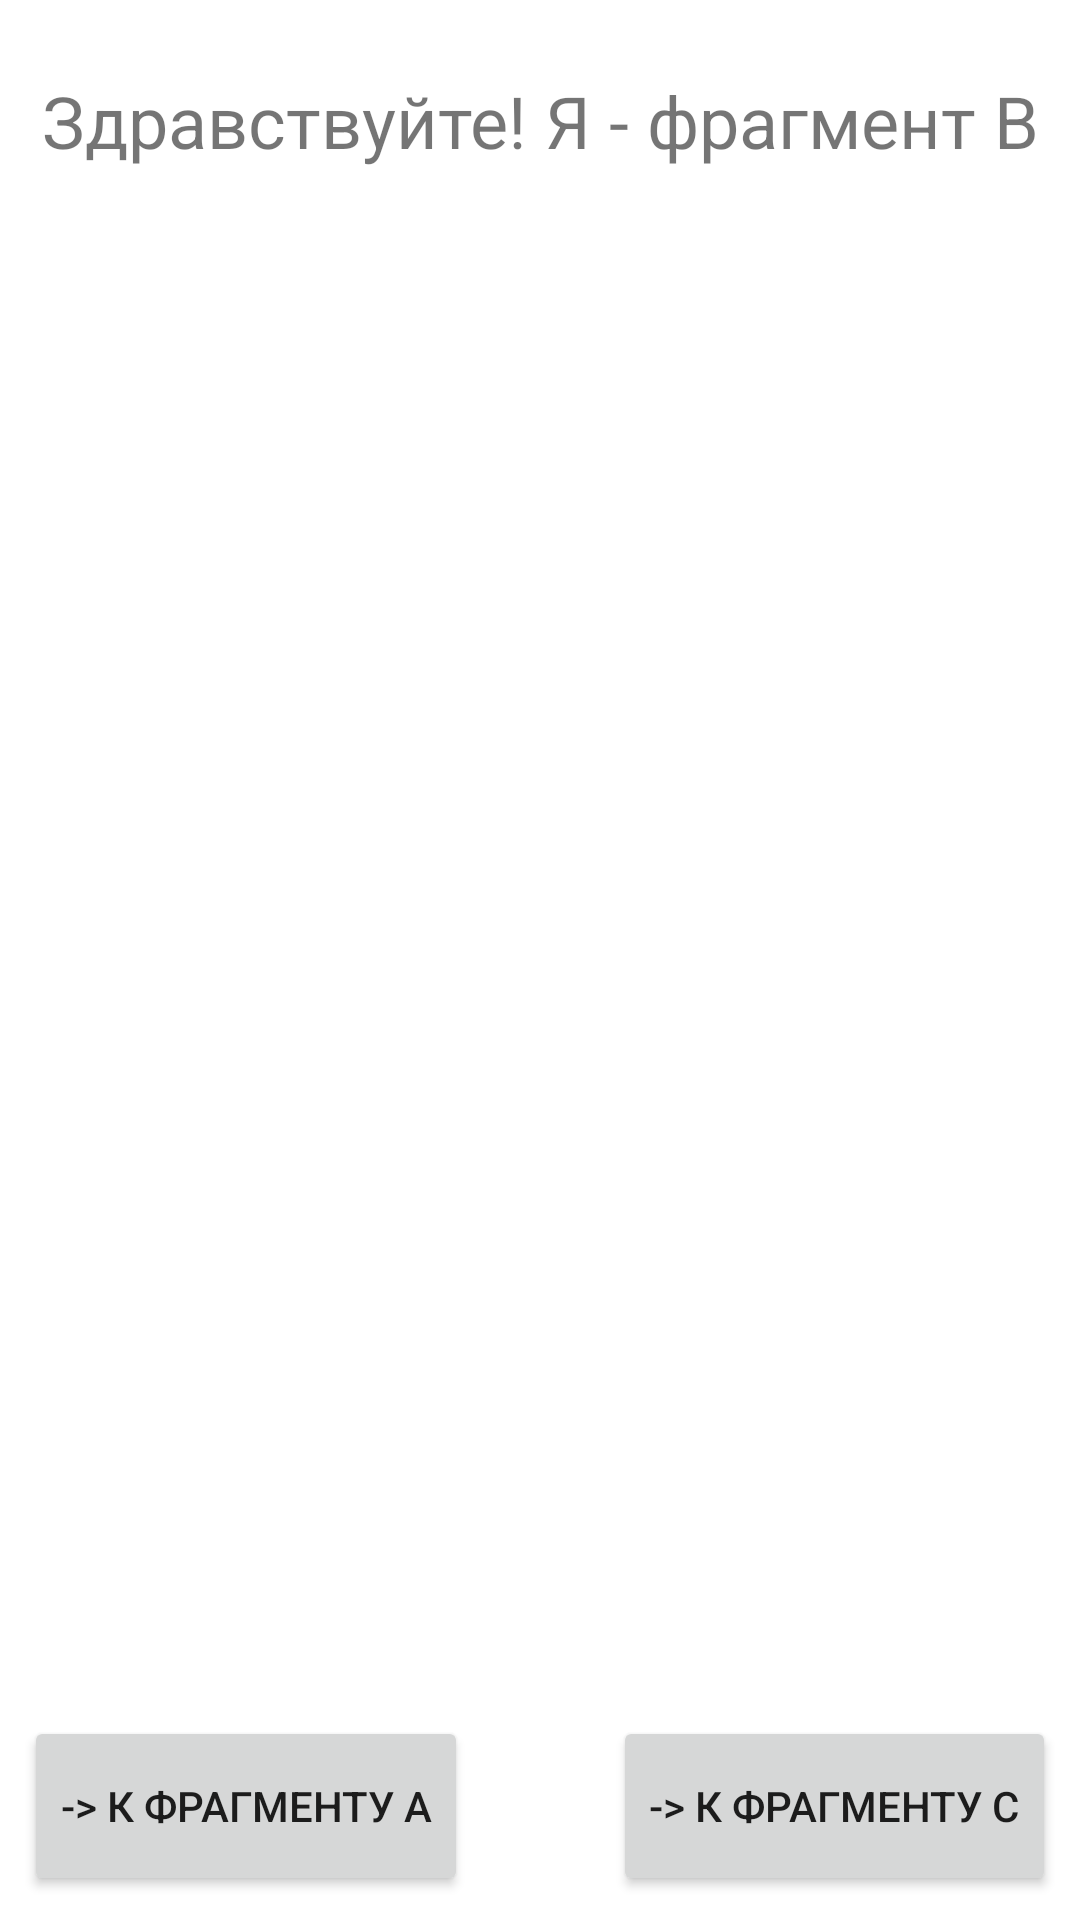

The Android layout XML behind this screen, and the referenced resources:
<!-- AndroidManifest.xml: application theme Theme.NavigationServicePhoneBook -->
<!-- res/layout/fragment_b.xml -->
<?xml version="1.0" encoding="utf-8"?>
<androidx.constraintlayout.widget.ConstraintLayout xmlns:android="http://schemas.android.com/apk/res/android"
    xmlns:tools="http://schemas.android.com/tools"
    xmlns:app="http://schemas.android.com/apk/res-auto"
    android:layout_width="match_parent"
    android:layout_height="match_parent"
    android:padding="8dp"
    tools:context=".navigation.BFragment">

    <TextView
        android:id="@+id/textViewB"
        android:layout_width="wrap_content"
        android:layout_height="wrap_content"
        android:layout_marginTop="16dp"
        android:text="@string/hello_fragment_B"
        android:textSize="24sp"
        app:layout_constraintEnd_toEndOf="parent"
        app:layout_constraintStart_toStartOf="parent"
        app:layout_constraintTop_toTopOf="parent" />

    <Button
        android:id="@+id/B_to_A_Button"
        android:layout_width="wrap_content"
        android:layout_height="60dp"
        android:text="@string/go_to_A_button"
        app:layout_constraintBottom_toBottomOf="parent"
        app:layout_constraintStart_toStartOf="parent" />

    <Button
        android:id="@+id/B_to_C_Button"
        android:layout_width="wrap_content"
        android:layout_height="60dp"
        android:text="@string/go_to_C_button"
        app:layout_constraintBottom_toBottomOf="parent"
        app:layout_constraintEnd_toEndOf="parent" />

</androidx.constraintlayout.widget.ConstraintLayout>
<!-- resources referenced by this layout -->
<resources>
  <string name="go_to_A_button">-&gt; к фрагменту A</string>
  <string name="go_to_C_button">-&gt; к фрагменту C</string>
  <string name="hello_fragment_B">Здравствуйте! Я - фрагмент В</string>
  <style name="Theme.NavigationServicePhoneBook" parent="Theme.MaterialComponents.DayNight.DarkActionBar">
          
          <item name="colorPrimary">@color/purple_500</item>
          <item name="colorPrimaryVariant">@color/purple_700</item>
          <item name="colorOnPrimary">@color/white</item>
          
          <item name="colorSecondary">@color/teal_200</item>
          <item name="colorSecondaryVariant">@color/teal_700</item>
          <item name="colorOnSecondary">@color/black</item>
          
          <item name="android:statusBarColor" tools:targetApi="l">?attr/colorPrimaryVariant</item>
          
      </style>
  <!-- not gathered from this repository: default colours our renderer supplied (Android Studio template values) -->
  <color name="purple_500">#FF6200EE</color>
  <color name="purple_700">#FF3700B3</color>
  <color name="teal_200">#FF03DAC5</color>
  <color name="teal_700">#FF018786</color>
  <color name="black">#FF000000</color>
  <color name="white">#FFFFFFFF</color>
</resources>
